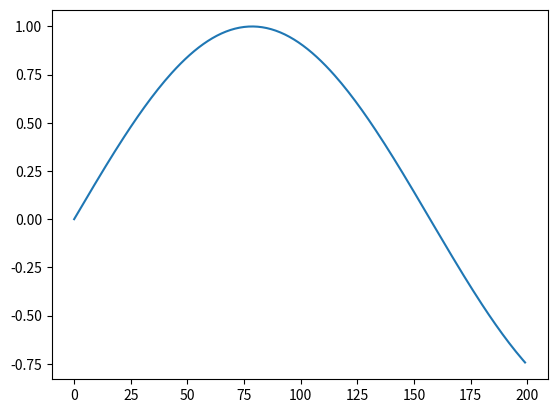

The script that saved this image:
import math
import matplotlib.pyplot as plt

x = list(range(200))
y = [math.sin(i/50) for i in x]
z = [math.cos(i/50) for i in x]
plt.plot(x, y)
plt.show()